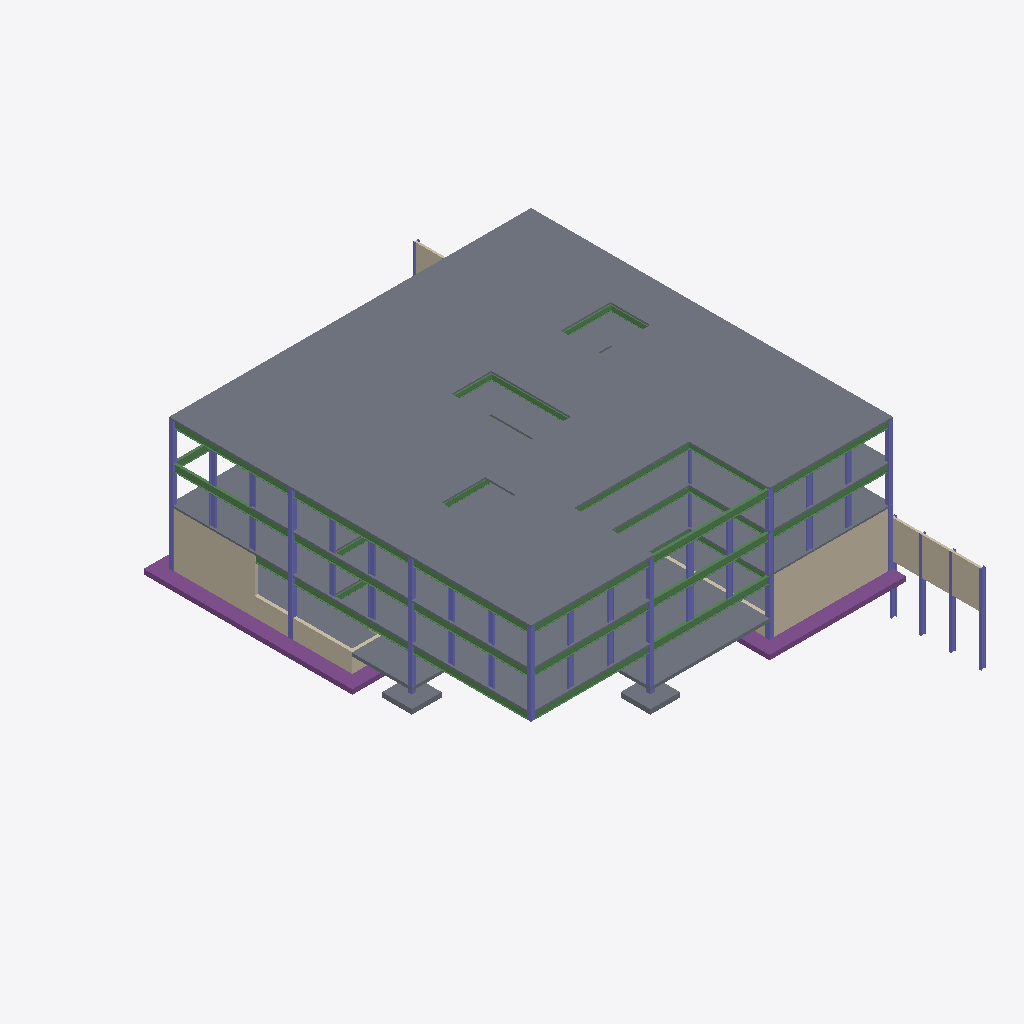
Isometric view of an IFC building model (IFC-SPF (STEP), schema IFC2X3, length unit foot), seen from the south-west, elements coloured by IFC class: 123 slabs (grey), 54 columns (violet), 31 beams (green), 16 walls (beige), 4 footings (purple).
Extent 36.8 m × 55.3 m × 17.1 m (x, y, z). Storeys (6): Level -2 at -3.05 m; Level -1 at -1.83 m; Level 0 at 0.00 m; Level 1 at 1.83 m; Level 2 at 5.49 m; Level 3 at 9.14 m. Elements (584): 212 IfcSlab, 138 IfcColumn, 130 IfcBeam, 83 IfcWallStandardCase, 21 IfcFooting.

HEADER;
FILE_DESCRIPTION(('ViewDefinition [CoordinationView_V2.0]'),'2;1');
FILE_NAME('Project Number','2022-10-03T20:48:20',(''),(''),'The EXPRESS Data Manager Version 5.02.0100.07 : 28 Aug 2013','22.0.2.392 - Exporter 22.0.2.392 - Alternate UI 22.0.2.392','');
FILE_SCHEMA(('IFC2X3'));
ENDSEC;
DATA;
#127=IFCPROJECT('2T6Sc0PGv9meZnRyAM50FE',#41,'Project Number',$,$,'Project Name','Project Status',(#119),#114);
#180=IFCSITE('2T6Sc0PGv9meZnRyAM50FC',#41,'Default',$,$,#179,$,$,.ELEMENT.,$,$,$,$,$);
#137=IFCBUILDING('2T6Sc0PGv9meZnRyAM50FF',#41,'',$,$,#32,$,'',.ELEMENT.,$,$,$);
#148=IFCBUILDINGSTOREY('2T6Sc0PGv9meZnRy9fuVXY',#41,'Level -2',$,'Level:1/4" Head',#146,$,'Level -2',.ELEMENT.,-10.0);
#154=IFCBUILDINGSTOREY('2T6Sc0PGv9meZnRy9fuVXZ',#41,'Level -1',$,'Level:1/4" Head',#153,$,'Level -1',.ELEMENT.,-6.00000000000099);
#158=IFCBUILDINGSTOREY('2T6Sc0PGv9meZnRy9fuqLN',#41,'Level 0',$,'Level:1/4" Head',#157,$,'Level 0',.ELEMENT.,-9.907972E-13);
#164=IFCBUILDINGSTOREY('2T6Sc0PGv9meZnRy9fw$rt',#41,'Level 1',$,'Level:1/4" Head',#163,$,'Level 1',.ELEMENT.,5.99999999999901);
#170=IFCBUILDINGSTOREY('2T6Sc0PGv9meZnRy9fwuC9',#41,'Level 2',$,'Level:1/4" Head',#169,$,'Level 2',.ELEMENT.,17.999999999999);
#176=IFCBUILDINGSTOREY('2T6Sc0PGv9meZnRy9fuqLK',#41,'Level 3',$,'Level:1/4" Head',#175,$,'Level 3',.ELEMENT.,29.999999999999);
#20525=IFCSLAB('1N1ZucvLnBq8DmL9y2MwYG',#41,'Foundation Slab:12" Foundation Slab:882308',$,'Foundation Slab:12" Foundation Slab',#20509,#20523,'882308',.BASESLAB.);
#59483=IFCWALLSTANDARDCASE('08ghX8c0L9uR4_acB4eC4l',#41,'Basic Wall:Concrete Shear Wall - 12":992302',$,'Basic Wall:Concrete Shear Wall - 12"',#59446,#59481,'992302');
#59215=IFCWALLSTANDARDCASE('08ghX8c0L9uR4_acB4eCOX',#41,'Basic Wall:Concrete Shear Wall - 12":992032',$,'Basic Wall:Concrete Shear Wall - 12"',#59174,#59213,'992032');
#52183=IFCFOOTING('3iPGEvtObFOeLPurP$uoQu',#41,'Wall Foundation:Bearing Footing - 114"x18" (No Extension):982320',$,'Wall Foundation:Bearing Footing - 114"x18" (No Extension)',#52167,#52181,'982320',.STRIP_FOOTING.);
#40031=IFCSLAB('37$WnzeF1CCBYU7IvDdRFE',#41,'Floor:6 7/8" CLT:958688',$,'Floor:6 7/8" CLT',#40015,#40029,'958688',.FLOOR.);
#5116=IFCSLAB('3Y4uGxsFb0xP_RCBn$Lv$j',#41,'Floor:6 7/8" CLT:828897',$,'Floor:6 7/8" CLT',#5100,#5114,'828897',.FLOOR.);
#38399=IFCSLAB('30HOY0ICjCfPhV_JUw60CX',#41,'Floor:6 7/8" CLT:957921',$,'Floor:6 7/8" CLT',#38383,#38397,'957921',.FLOOR.);
#38705=IFCSLAB('30HOY0ICjCfPhV_JUw603z',#41,'Floor:6 7/8" CLT:958013',$,'Floor:6 7/8" CLT',#38689,#38703,'958013',.FLOOR.);
#38195=IFCSLAB('30HOY0ICjCfPhV_JUw60E4',#41,'Floor:6 7/8" CLT:957764',$,'Floor:6 7/8" CLT',#38179,#38193,'957764',.FLOOR.);
#39827=IFCSLAB('37$WnzeF1CCBYU7IvDdRFW',#41,'Floor:6 7/8" CLT:958670',$,'Floor:6 7/8" CLT',#39811,#39825,'958670',.FLOOR.);
#39113=IFCSLAB('37$WnzeF1CCBYU7IvDdOoC',#41,'Floor:6 7/8" CLT:958370',$,'Floor:6 7/8" CLT',#39097,#39111,'958370',.FLOOR.);
#40133=IFCSLAB('37$WnzeF1CCBYU7IvDdRF7',#41,'Floor:6 7/8" CLT:958697',$,'Floor:6 7/8" CLT',#40117,#40131,'958697',.FLOOR.);
#39725=IFCSLAB('37$WnzeF1CCBYU7IvDdRFh',#41,'Floor:6 7/8" CLT:958661',$,'Floor:6 7/8" CLT',#39709,#39723,'958661',.FLOOR.);
#39929=IFCSLAB('37$WnzeF1CCBYU7IvDdRFv',#41,'Floor:6 7/8" CLT:958679',$,'Floor:6 7/8" CLT',#39913,#39927,'958679',.FLOOR.);
#5014=IFCSLAB('3Y4uGxsFb0xP_RCBn$Lv$K',#41,'Floor:6 7/8" CLT:828888',$,'Floor:6 7/8" CLT',#4998,#5012,'828888',.FLOOR.);
#38093=IFCSLAB('30HOY0ICjCfPhV_JUw60Fc',#41,'Floor:6 7/8" CLT:957734',$,'Floor:6 7/8" CLT',#38077,#38091,'957734',.FLOOR.);
#6351=IFCSLAB('04g9cRslL15AsFz$$Yjx$o',#41,'Floor:6 7/8" CLT:830021',$,'Floor:6 7/8" CLT',#6335,#6349,'830021',.FLOOR.);
#6453=IFCSLAB('04g9cRslL15AsFz$$Yjx$v',#41,'Floor:6 7/8" CLT:830030',$,'Floor:6 7/8" CLT',#6437,#6451,'830030',.FLOOR.);
#6249=IFCSLAB('04g9cRslL15AsFz$$Yjx_B',#41,'Floor:6 7/8" CLT:830012',$,'Floor:6 7/8" CLT',#6222,#6247,'830012',.FLOOR.);
#6566=IFCSLAB('04g9cRslL15AsFz$$Yjx$W',#41,'Floor:6 7/8" CLT:830039',$,'Floor:6 7/8" CLT',#6539,#6564,'830039',.FLOOR.);
#38603=IFCSLAB('30HOY0ICjCfPhV_JUw60Cp',#41,'Floor:6 7/8" CLT:957939',$,'Floor:6 7/8" CLT',#38587,#38601,'957939',.FLOOR.);
#39011=IFCSLAB('37$WnzeF1CCBYU7IvDdOot',#41,'Floor:6 7/8" CLT:958361',$,'Floor:6 7/8" CLT',#38995,#39009,'958361',.FLOOR.);
#39317=IFCSLAB('37$WnzeF1CCBYU7IvDdOoQ',#41,'Floor:6 7/8" CLT:958388',$,'Floor:6 7/8" CLT',#39301,#39315,'958388',.FLOOR.);
#39215=IFCSLAB('37$WnzeF1CCBYU7IvDdOo5',#41,'Floor:6 7/8" CLT:958379',$,'Floor:6 7/8" CLT',#39199,#39213,'958379',.FLOOR.);
#38297=IFCSLAB('30HOY0ICjCfPhV_JUw60CO',#41,'Floor:6 7/8" CLT:957912',$,'Floor:6 7/8" CLT',#38281,#38295,'957912',.FLOOR.);
#38501=IFCSLAB('30HOY0ICjCfPhV_JUw60Cg',#41,'Floor:6 7/8" CLT:957930',$,'Floor:6 7/8" CLT',#38485,#38499,'957930',.FLOOR.);
#3892=IFCSLAB('3Y4uGxsFb0xP_RCBn$Lvg7',#41,'Floor:6 7/8" CLT:827531',$,'Floor:6 7/8" CLT',#3876,#3890,'827531',.FLOOR.);
#3994=IFCSLAB('3Y4uGxsFb0xP_RCBn$Lvgj',#41,'Floor:6 7/8" CLT:827553',$,'Floor:6 7/8" CLT',#3978,#3992,'827553',.FLOOR.);
#4096=IFCSLAB('3Y4uGxsFb0xP_RCBn$Lvjc',#41,'Floor:6 7/8" CLT:827754',$,'Floor:6 7/8" CLT',#4080,#4094,'827754',.FLOOR.);
#4300=IFCSLAB('3Y4uGxsFb0xP_RCBn$Lvk9',#41,'Floor:6 7/8" CLT:827781',$,'Floor:6 7/8" CLT',#4284,#4298,'827781',.FLOOR.);
#4198=IFCSLAB('3Y4uGxsFb0xP_RCBn$Lvj$',#41,'Floor:6 7/8" CLT:827763',$,'Floor:6 7/8" CLT',#4182,#4196,'827763',.FLOOR.);
#3734=IFCSLAB('3Y4uGxsFb0xP_RCBn$Lvf_',#41,'Floor:6 7/8" CLT:827506',$,'Floor:6 7/8" CLT',#3712,#3732,'827506',.FLOOR.);
#54830=IFCSLAB('0Pl739eXn8LRo9zaQ238$v',#41,'Floor:6 7/8" CLT:988994',$,'Floor:6 7/8" CLT',#54814,#54828,'988994',.FLOOR.);
#46995=IFCSLAB('20pszP87nA$xl9adEg5P0B',#41,'Floor:6 7/8" CLT:960504',$,'Floor:6 7/8" CLT',#46979,#46993,'960504',.FLOOR.);
#41611=IFCSLAB('20pszP87nA$xl9adEg5P9$',#41,'Floor:6 7/8" CLT:959884',$,'Floor:6 7/8" CLT',#41595,#41609,'959884',.FLOOR.);
#648=IFCSLAB('31uj$oRUrBnRloM$DHmnDX',#41,'Foundation Slab:12" Foundation Slab:630463',$,'Foundation Slab:12" Foundation Slab',#621,#646,'630463',.BASESLAB.);
#51105=IFCSLAB('20pszP87nA$xl9adEg5Pu$',#41,'Floor:6 7/8" CLT:960972',$,'Floor:6 7/8" CLT',#51089,#51103,'960972',.FLOOR.);
#43705=IFCSLAB('20pszP87nA$xl9adEg5P4Z',#41,'Floor:6 7/8" CLT:960208',$,'Floor:6 7/8" CLT',#43689,#43703,'960208',.FLOOR.);
#50187=IFCSLAB('20pszP87nA$xl9adEg5Pwa',#41,'Floor:6 7/8" CLT:960855',$,'Floor:6 7/8" CLT',#50171,#50185,'960855',.FLOOR.);
#44002=IFCSLAB('20pszP87nA$xl9adEg5P4O',#41,'Floor:6 7/8" CLT:960235',$,'Floor:6 7/8" CLT',#43986,#44000,'960235',.FLOOR.);
#16438=IFCWALLSTANDARDCASE('3pcnapGc19hOgeDZIaM4_0',#41,'Basic Wall:Exterior - 12" Concrete:864816',$,'Basic Wall:Exterior - 12" Concrete',#16418,#16436,'864816');
#64164=IFCFOOTING('2EY1s5nirCquze63fAysQW',#41,'Wall Foundation:Bearing Footing - 114"x18" (No Extension):1004732',$,'Wall Foundation:Bearing Footing - 114"x18" (No Extension)',#64148,#64162,'1004732',.STRIP_FOOTING.);
#20430=IFCSLAB('1N1ZucvLnBq8DmL9y2Mwem',#41,'Foundation Slab:12" Foundation Slab:881700',$,'Foundation Slab:12" Foundation Slab',#20403,#20428,'881700',.BASESLAB.);
#45289=IFCSLAB('20pszP87nA$xl9adEg5P2J',#41,'Floor:6 7/8" CLT:960352',$,'Floor:6 7/8" CLT',#45273,#45287,'960352',.FLOOR.);
#746=IFCSLAB('2Aw26guoz5ThgaDNGZLRbt',#41,'Foundation Slab:12" Foundation Slab:643920',$,'Foundation Slab:12" Foundation Slab',#730,#744,'643920',.BASESLAB.);
#55544=IFCSLAB('0Pl739eXn8LRo9zaQ238yw',#41,'Floor:6 7/8" CLT:989057',$,'Floor:6 7/8" CLT',#55528,#55542,'989057',.FLOOR.);
#55442=IFCSLAB('0Pl739eXn8LRo9zaQ238$3',#41,'Floor:6 7/8" CLT:989048',$,'Floor:6 7/8" CLT',#55426,#55440,'989048',.FLOOR.);
#55646=IFCSLAB('0Pl739eXn8LRo9zaQ238yn',#41,'Floor:6 7/8" CLT:989066',$,'Floor:6 7/8" CLT',#55630,#55644,'989066',.FLOOR.);
#54932=IFCSLAB('0Pl739eXn8LRo9zaQ238$m',#41,'Floor:6 7/8" CLT:989003',$,'Floor:6 7/8" CLT',#54916,#54930,'989003',.FLOOR.);
#4912=IFCSLAB('3Y4uGxsFb0xP_RCBn$Lvyc',#41,'Floor:6 7/8" CLT:828714',$,'Floor:6 7/8" CLT',#4896,#4910,'828714',.FLOOR.);
#4708=IFCSLAB('3Y4uGxsFb0xP_RCBn$Lvx_',#41,'Floor:6 7/8" CLT:828658',$,'Floor:6 7/8" CLT',#4692,#4706,'828658',.FLOOR.);
#6034=IFCSLAB('04g9cRslL15AsFz$$Yjx_m',#41,'Floor:6 7/8" CLT:829959',$,'Floor:6 7/8" CLT',#6018,#6032,'829959',.FLOOR.);
#4810=IFCSLAB('3Y4uGxsFb0xP_RCBn$Lvy0',#41,'Floor:6 7/8" CLT:828684',$,'Floor:6 7/8" CLT',#4794,#4808,'828684',.FLOOR.);
#5932=IFCSLAB('04g9cRslL15AsFz$$Yjxn9',#41,'Floor:6 7/8" CLT:829950',$,'Floor:6 7/8" CLT',#5916,#5930,'829950',.FLOOR.);
#55238=IFCSLAB('0Pl739eXn8LRo9zaQ238$T',#41,'Floor:6 7/8" CLT:989030',$,'Floor:6 7/8" CLT',#55222,#55236,'989030',.FLOOR.);
#5830=IFCSLAB('04g9cRslL15AsFz$$Yjxn2',#41,'Floor:6 7/8" CLT:829941',$,'Floor:6 7/8" CLT',#5814,#5828,'829941',.FLOOR.);
#6136=IFCSLAB('04g9cRslL15AsFz$$Yjx_d',#41,'Floor:6 7/8" CLT:829968',$,'Floor:6 7/8" CLT',#6120,#6134,'829968',.FLOOR.);
#55136=IFCSLAB('0Pl739eXn8LRo9zaQ238$c',#41,'Floor:6 7/8" CLT:989021',$,'Floor:6 7/8" CLT',#55120,#55134,'989021',.FLOOR.);
#55340=IFCSLAB('0Pl739eXn8LRo9zaQ238$K',#41,'Floor:6 7/8" CLT:989039',$,'Floor:6 7/8" CLT',#55324,#55338,'989039',.FLOOR.);
#55034=IFCSLAB('0Pl739eXn8LRo9zaQ238$l',#41,'Floor:6 7/8" CLT:989012',$,'Floor:6 7/8" CLT',#55018,#55032,'989012',.FLOOR.);
#55952=IFCSLAB('0Pl739eXn8LRo9zaQ238yU',#41,'Floor:6 7/8" CLT:989093',$,'Floor:6 7/8" CLT',#55936,#55950,'989093',.FLOOR.);
#39623=IFCSLAB('37$WnzeF1CCBYU7IvDdRCm',#41,'Floor:6 7/8" CLT:958494',$,'Floor:6 7/8" CLT',#39607,#39621,'958494',.FLOOR.);
#55850=IFCSLAB('0Pl739eXn8LRo9zaQ238yd',#41,'Floor:6 7/8" CLT:989084',$,'Floor:6 7/8" CLT',#55834,#55848,'989084',.FLOOR.);
#38807=IFCSLAB('37$WnzeF1CCBYU7IvDdOsv',#41,'Floor:6 7/8" CLT:958103',$,'Floor:6 7/8" CLT',#38791,#38805,'958103',.FLOOR.);
#38909=IFCSLAB('37$WnzeF1CCBYU7IvDdOs1',#41,'Floor:6 7/8" CLT:958127',$,'Floor:6 7/8" CLT',#38893,#38907,'958127',.FLOOR.);
#5218=IFCSLAB('04g9cRslL15AsFz$$Yjxoz',#41,'Floor:6 7/8" CLT:829706',$,'Floor:6 7/8" CLT',#5202,#5216,'829706',.FLOOR.);
#39521=IFCSLAB('37$WnzeF1CCBYU7IvDdRCx',#41,'Floor:6 7/8" CLT:958485',$,'Floor:6 7/8" CLT',#39505,#39519,'958485',.FLOOR.);
#37611=IFCBEAM('3fOEfyLjfB7BqkSFUNtg0k',#41,'W-Wide Flange:W27X114-Outside:895129',$,'W-Wide Flange:W27X114-Outside',#37589,#37609,'895129');
#39419=IFCSLAB('37$WnzeF1CCBYU7IvDdRCY',#41,'Floor:6 7/8" CLT:958476',$,'Floor:6 7/8" CLT',#39403,#39417,'958476',.FLOOR.);
#6668=IFCSLAB('04g9cRslL15AsFz$$Yjxyw',#41,'Floor:6 7/8" CLT:830093',$,'Floor:6 7/8" CLT',#6652,#6666,'830093',.FLOOR.);
#6872=IFCSLAB('04g9cRslL15AsFz$$Yjxye',#41,'Floor:6 7/8" CLT:830111',$,'Floor:6 7/8" CLT',#6856,#6870,'830111',.FLOOR.);
#6770=IFCSLAB('04g9cRslL15AsFz$$YjxyX',#41,'Floor:6 7/8" CLT:830102',$,'Floor:6 7/8" CLT',#6754,#6768,'830102',.FLOOR.);
#36540=IFCBEAM('3fOEfyLjfB7BqkSFUNtg0o',#41,'W-Wide Flange:W27X114-Outside:895109',$,'W-Wide Flange:W27X114-Outside',#36518,#36538,'895109');
#36643=IFCBEAM('3fOEfyLjfB7BqkSFUNtg0m',#41,'W-Wide Flange:W27X114-Outside:895111',$,'W-Wide Flange:W27X114-Outside',#36621,#36641,'895111');
#4606=IFCSLAB('3Y4uGxsFb0xP_RCBn$Lvck',#41,'Floor:6 7/8" CLT:828322',$,'Floor:6 7/8" CLT',#4590,#4604,'828322',.FLOOR.);
#5728=IFCSLAB('04g9cRslL15AsFz$$Yjxm8',#41,'Floor:6 7/8" CLT:829887',$,'Floor:6 7/8" CLT',#5712,#5726,'829887',.FLOOR.);
#7178=IFCSLAB('04g9cRslL15AsFz$$YjxzM',#41,'Floor:6 7/8" CLT:830177',$,'Floor:6 7/8" CLT',#7162,#7176,'830177',.FLOOR.);
#4402=IFCSLAB('3Y4uGxsFb0xP_RCBn$LvaF',#41,'Floor:6 7/8" CLT:828163',$,'Floor:6 7/8" CLT',#4386,#4400,'828163',.FLOOR.);
#4504=IFCSLAB('3Y4uGxsFb0xP_RCBn$Lvc2',#41,'Floor:6 7/8" CLT:828302',$,'Floor:6 7/8" CLT',#4488,#4502,'828302',.FLOOR.);
#5320=IFCSLAB('04g9cRslL15AsFz$$Yjxoa',#41,'Floor:6 7/8" CLT:829715',$,'Floor:6 7/8" CLT',#5304,#5318,'829715',.FLOOR.);
#5422=IFCSLAB('04g9cRslL15AsFz$$Yjxoh',#41,'Floor:6 7/8" CLT:829724',$,'Floor:6 7/8" CLT',#5406,#5420,'829724',.FLOOR.);
#6974=IFCSLAB('04g9cRslL15AsFz$$Yjxzu',#41,'Floor:6 7/8" CLT:830159',$,'Floor:6 7/8" CLT',#6958,#6972,'830159',.FLOOR.);
#7076=IFCSLAB('04g9cRslL15AsFz$$Yjxzl',#41,'Floor:6 7/8" CLT:830168',$,'Floor:6 7/8" CLT',#7060,#7074,'830168',.FLOOR.);
#37887=IFCSLAB('21r5xile55kh$K9D14qjDT',#41,'Floor:6 7/8" CLT:944418',$,'Floor:6 7/8" CLT',#37871,#37885,'944418',.FLOOR.);
#5524=IFCSLAB('04g9cRslL15AsFz$$YjxpY',#41,'Floor:6 7/8" CLT:829781',$,'Floor:6 7/8" CLT',#5508,#5522,'829781',.FLOOR.);
#5626=IFCSLAB('04g9cRslL15AsFz$$Yjxpf',#41,'Floor:6 7/8" CLT:829790',$,'Floor:6 7/8" CLT',#5610,#5624,'829790',.FLOOR.);
#56648=IFCSLAB('0Pl739eXn8LRo9zaQ2387u',#41,'Floor:6 7/8" CLT:989507',$,'Floor:6 7/8" CLT',#56632,#56646,'989507',.FLOOR.);
#47607=IFCSLAB('20pszP87nA$xl9adEg5P$T',#41,'Floor:6 7/8" CLT:960558',$,'Floor:6 7/8" CLT',#47591,#47605,'960558',.FLOOR.);
#21537=IFCBEAM('0DFA8$qEHEAfWMaktgH3VN',#41,'W-Wide Flange:W27X114:890710',$,'W-Wide Flange:W27X114',#21515,#21535,'890710');
#63847=IFCSLAB('1hwa8nwATC9v9WkhHPPvTk',#41,'Floor:6 7/8" CLT:1004125',$,'Floor:6 7/8" CLT',#63831,#63845,'1004125',.FLOOR.);
#60273=IFCSLAB('2BEcLcXB11_QBvn6phcSfA',#41,'Footing-Rectangular:114" x 114" x 18":994261',$,'Footing-Rectangular:114" x 114" x 18"',#60257,#60271,'994261',.BASESLAB.);
#63745=IFCSLAB('1hwa8nwATC9v9WkhHPPvTd',#41,'Floor:6 7/8" CLT:1004116',$,'Floor:6 7/8" CLT',#63718,#63743,'1004116',.FLOOR.);
#63327=IFCSLAB('1hwa8nwATC9v9WkhHPPvSO',#41,'Floor:6 7/8" CLT:1004075',$,'Floor:6 7/8" CLT',#63300,#63325,'1004075',.FLOOR.);
#14475=IFCSLAB('3nKoZ60ir0YBU3NwwFC7SK',#41,'Footing-Rectangular:114" x 114" x 18":853841',$,'Footing-Rectangular:114" x 114" x 18"',#14459,#14473,'853841',.BASESLAB.);
#52511=IFCFOOTING('3iPGEvtObFOeLPurP$uoOZ',#41,'Wall Foundation:Bearing Footing - 114"x18" (No Extension):982443',$,'Wall Foundation:Bearing Footing - 114"x18" (No Extension)',#52495,#52509,'982443',.STRIP_FOOTING.);
#45091=IFCSLAB('20pszP87nA$xl9adEg5P2z',#41,'Floor:6 7/8" CLT:960334',$,'Floor:6 7/8" CLT',#45075,#45089,'960334',.FLOOR.);
#50901=IFCSLAB('20pszP87nA$xl9adEg5Pv9',#41,'Floor:6 7/8" CLT:960954',$,'Floor:6 7/8" CLT',#50885,#50899,'960954',.FLOOR.);
#43507=IFCSLAB('20pszP87nA$xl9adEg5P5V',#41,'Floor:6 7/8" CLT:960172',$,'Floor:6 7/8" CLT',#43491,#43505,'960172',.FLOOR.);
#49866=IFCSLAB('20pszP87nA$xl9adEg5Pxh',#41,'Floor:6 7/8" CLT:960792',$,'Floor:6 7/8" CLT',#49850,#49864,'960792',.FLOOR.);
#48729=IFCSLAB('20pszP87nA$xl9adEg5Pz6',#41,'Floor:6 7/8" CLT:960693',$,'Floor:6 7/8" CLT',#48713,#48727,'960693',.FLOOR.);
#43408=IFCSLAB('20pszP87nA$xl9adEg5P5G',#41,'Floor:6 7/8" CLT:960163',$,'Floor:6 7/8" CLT',#43392,#43406,'960163',.FLOOR.);
#49764=IFCSLAB('20pszP87nA$xl9adEg5Pxy',#41,'Floor:6 7/8" CLT:960783',$,'Floor:6 7/8" CLT',#49748,#49762,'960783',.FLOOR.);
#50799=IFCSLAB('20pszP87nA$xl9adEg5Pv2',#41,'Floor:6 7/8" CLT:960945',$,'Floor:6 7/8" CLT',#50783,#50797,'960945',.FLOOR.);
#44992=IFCSLAB('20pszP87nA$xl9adEg5P2s',#41,'Floor:6 7/8" CLT:960325',$,'Floor:6 7/8" CLT',#44976,#44990,'960325',.FLOOR.);
#43606=IFCSLAB('20pszP87nA$xl9adEg5P4q',#41,'Floor:6 7/8" CLT:960199',$,'Floor:6 7/8" CLT',#43590,#43604,'960199',.FLOOR.);
#51003=IFCSLAB('20pszP87nA$xl9adEg5Pum',#41,'Floor:6 7/8" CLT:960963',$,'Floor:6 7/8" CLT',#50987,#51001,'960963',.FLOOR.);
#45190=IFCSLAB('20pszP87nA$xl9adEg5P2a',#41,'Floor:6 7/8" CLT:960343',$,'Floor:6 7/8" CLT',#45174,#45188,'960343',.FLOOR.);
#41512=IFCSLAB('20pszP87nA$xl9adEg5P9m',#41,'Floor:6 7/8" CLT:959875',$,'Floor:6 7/8" CLT',#41496,#41510,'959875',.FLOOR.);
#46893=IFCSLAB('20pszP87nA$xl9adEg5P0S',#41,'Floor:6 7/8" CLT:960495',$,'Floor:6 7/8" CLT',#46877,#46891,'960495',.FLOOR.);
#40733=IFCSLAB('20pszP87nA$xl9adEg5PB8',#41,'Floor:6 7/8" CLT:959803',$,'Floor:6 7/8" CLT',#40717,#40731,'959803',.FLOOR.);
#45997=IFCSLAB('20pszP87nA$xl9adEg5P1K',#41,'Floor:6 7/8" CLT:960423',$,'Floor:6 7/8" CLT',#45981,#45995,'960423',.FLOOR.);
#23303=IFCBEAM('0DFA8$qEHEAfWMaktgH3cR',#41,'W-Wide Flange:W27X114:891162',$,'W-Wide Flange:W27X114',#23281,#23301,'891162');
#25952=IFCBEAM('0DFA8$qEHEAfWMaktgH3bN',#41,'W-Wide Flange:W27X114:891350',$,'W-Wide Flange:W27X114',#25930,#25950,'891350');
#22563=IFCBEAM('0DFA8$qEHEAfWMaktgH3Tw',#41,'W-Wide Flange:W27X114-Outside:890875',$,'W-Wide Flange:W27X114-Outside',#22535,#22561,'890875');
#22717=IFCBEAM('0DFA8$qEHEAfWMaktgH3T$',#41,'W-Wide Flange:W27X114:890878',$,'W-Wide Flange:W27X114',#22695,#22715,'890878');
#23404=IFCBEAM('0DFA8$qEHEAfWMaktgH3cT',#41,'W-Wide Flange:W27X114:891164',$,'W-Wide Flange:W27X114',#23382,#23402,'891164');
#25366=IFCBEAM('0DFA8$qEHEAfWMaktgH3bE',#41,'W-Wide Flange:W27X114:891343',$,'W-Wide Flange:W27X114',#25344,#25364,'891343');
#24387=IFCBEAM('0DFA8$qEHEAfWMaktgH3b4',#41,'W-Wide Flange:W27X114:891333',$,'W-Wide Flange:W27X114',#24365,#24385,'891333');
#35760=IFCBEAM('3fOEfyLjfB7BqkSFUNtg32',#41,'W-Wide Flange:W27X114-Outside:895093',$,'W-Wide Flange:W27X114-Outside',#35738,#35758,'895093');
#35863=IFCBEAM('3fOEfyLjfB7BqkSFUNtg30',#41,'W-Wide Flange:W27X114:895095',$,'W-Wide Flange:W27X114',#35841,#35861,'895095');
#36965=IFCBEAM('3fOEfyLjfB7BqkSFUNtg0w',#41,'W-Wide Flange:W27X114:895117',$,'W-Wide Flange:W27X114',#36943,#36963,'895117');
#36186=IFCBEAM('3fOEfyLjfB7BqkSFUNtg38',#41,'W-Wide Flange:W27X114:895103',$,'W-Wide Flange:W27X114',#36164,#36184,'895103');
#37288=IFCBEAM('3fOEfyLjfB7BqkSFUNtg0a',#41,'W-Wide Flange:W27X114:895123',$,'W-Wide Flange:W27X114',#37266,#37286,'895123');
#49968=IFCSLAB('20pszP87nA$xl9adEg5PxI',#41,'Floor:6 7/8" CLT:960801',$,'Floor:6 7/8" CLT',#49952,#49966,'960801',.FLOOR.);
#57044=IFCSLAB('0Pl739eXn8LRo9zaQ2387S',#41,'Floor:6 7/8" CLT:989543',$,'Floor:6 7/8" CLT',#57028,#57042,'989543',.FLOOR.);
#46689=IFCSLAB('20pszP87nA$xl9adEg5P0k',#41,'Floor:6 7/8" CLT:960477',$,'Floor:6 7/8" CLT',#46673,#46687,'960477',.FLOOR.);
#63949=IFCSLAB('1hwa8nwATC9v9WkhHPPvTL',#41,'Floor:6 7/8" CLT:1004134',$,'Floor:6 7/8" CLT',#63933,#63947,'1004134',.FLOOR.);
#7609=IFCCOLUMN('04g9cRslL15AsFz$$Yjz18',#41,'W Shapes-Column:W16X89:837119',$,'W Shapes-Column:W16X89',#7607,#7602,'837119');
#47199=IFCSLAB('20pszP87nA$xl9adEg5P$v',#41,'Floor:6 7/8" CLT:960522',$,'Floor:6 7/8" CLT',#47183,#47197,'960522',.FLOOR.);
#56252=IFCSLAB('0Pl739eXn8LRo9zaQ2386a',#41,'Floor:6 7/8" CLT:989471',$,'Floor:6 7/8" CLT',#56236,#56250,'989471',.FLOOR.);
#3328=IFCBEAM('1Nms4pZZ96_hsPO23DFH9A',#41,'W-Wide Flange:W21X68:825451',$,'W-Wide Flange:W21X68',#3306,#3326,'825451');
#52075=IFCFOOTING('3iPGEvtObFOeLPurP$uoQW',#41,'Wall Foundation:Bearing Footing - 114"x18" (No Extension):982312',$,'Wall Foundation:Bearing Footing - 114"x18" (No Extension)',#52059,#52073,'982312',.STRIP_FOOTING.);
#55748=IFCSLAB('0Pl739eXn8LRo9zaQ238ye',#41,'Floor:6 7/8" CLT:989075',$,'Floor:6 7/8" CLT',#55732,#55746,'989075',.FLOOR.);
#46791=IFCSLAB('20pszP87nA$xl9adEg5P0L',#41,'Floor:6 7/8" CLT:960486',$,'Floor:6 7/8" CLT',#46775,#46789,'960486',.FLOOR.);
#48627=IFCSLAB('20pszP87nA$xl9adEg5Pzx',#41,'Floor:6 7/8" CLT:960648',$,'Floor:6 7/8" CLT',#48611,#48625,'960648',.FLOOR.);
#535=IFCSLAB('31uj$oRUrBnRloM$DHmn7m',#41,'Foundation Slab:12" Foundation Slab:629806',$,'Foundation Slab:12" Foundation Slab',#518,#533,'629806',.BASESLAB.);
#59086=IFCSLAB('08ghX8c0L9uR4_acB4eCI8',#41,'Floor:6 7/8" CLT:991625',$,'Floor:6 7/8" CLT',#59059,#59084,'991625',.FLOOR.);
#49443=IFCSLAB('20pszP87nA$xl9adEg5Py7',#41,'Floor:6 7/8" CLT:960756',$,'Floor:6 7/8" CLT',#49427,#49441,'960756',.FLOOR.);
#48831=IFCSLAB('20pszP87nA$xl9adEg5PzD',#41,'Floor:6 7/8" CLT:960702',$,'Floor:6 7/8" CLT',#48815,#48829,'960702',.FLOOR.);
#12497=IFCBEAM('3nKoZ60ir0YBU3NwwFCP31',#41,'W-Wide Flange:W21X57:843908',$,'W-Wide Flange:W21X57',#12475,#12495,'843908');
#7865=IFCCOLUMN('04g9cRslL15AsFz$$Yjz9A',#41,'W Shapes-Column:W16X89:837629',$,'W Shapes-Column:W16X89',#7864,#7859,'837629');
#7778=IFCCOLUMN('04g9cRslL15AsFz$$Yjz9R',#41,'W Shapes-Column:W16X89:837612',$,'W Shapes-Column:W16X89',#7777,#7772,'837612');
#1898=IFCBEAM('1Nms4pZZ96_hsPO23DFH_A',#41,'W-Wide Flange:W21X68:824747',$,'W-Wide Flange:W21X68',#1876,#1896,'824747');
#49239=IFCSLAB('20pszP87nA$xl9adEg5PyH',#41,'Floor:6 7/8" CLT:960738',$,'Floor:6 7/8" CLT',#49223,#49237,'960738',.FLOOR.);
#9445=IFCWALLSTANDARDCASE('04g9cRslL15AsFz$$YjzrD',#41,'Basic Wall:Exterior - 8" Concrete:837882',$,'Basic Wall:Exterior - 8" Concrete',#9425,#9443,'837882');
#9681=IFCWALLSTANDARDCASE('31HLDn4Hz1bOJ6GPHKddUY',#41,'Basic Wall:Exterior - 8" Concrete:838539',$,'Basic Wall:Exterior - 8" Concrete',#9661,#9679,'838539');
#57643=IFCWALLSTANDARDCASE('0Pl739eXn8LRo9zaQ238Nl',#41,'Basic Wall:Exterior - 8" Concrete:990548',$,'Basic Wall:Exterior - 8" Concrete',#57623,#57641,'990548');
#63426=IFCSLAB('1hwa8nwATC9v9WkhHPPvS7',#41,'Floor:6 7/8" CLT:1004084',$,'Floor:6 7/8" CLT',#63410,#63424,'1004084',.FLOOR.);
#48525=IFCSLAB('20pszP87nA$xl9adEg5P_C',#41,'Floor:6 7/8" CLT:960639',$,'Floor:6 7/8" CLT',#48509,#48523,'960639',.FLOOR.);
#22457=IFCCOLUMN('0DFA8$qEHEAfWMaktgH3Tu',#41,'HSS-Hollow Structural Section-Column:HSS16X16X3/8:890873',$,'HSS-Hollow Structural Section-Column:HSS16X16X3/8',#22456,#22451,'890873');
#9771=IFCWALLSTANDARDCASE('31HLDn4Hz1bOJ6GPHKddUa',#41,'Basic Wall:Exterior - 8" Concrete:838541',$,'Basic Wall:Exterior - 8" Concrete',#9751,#9769,'838541');
#9589=IFCWALLSTANDARDCASE('31HLDn4Hz1bOJ6GPHKddQu',#41,'Basic Wall:Exterior - 8" Concrete:838289',$,'Basic Wall:Exterior - 8" Concrete',#9569,#9587,'838289');
#14810=IFCWALLSTANDARDCASE('3W_nNMg8139gfFjgiFey22',#41,'Basic Wall:Exterior - 8" Concrete:855127',$,'Basic Wall:Exterior - 8" Concrete',#14790,#14808,'855127');
#14902=IFCWALLSTANDARDCASE('3W_nNMg8139gfFjgiFey5C',#41,'Basic Wall:Exterior - 8" Concrete:855449',$,'Basic Wall:Exterior - 8" Concrete',#14882,#14900,'855449');
#28872=IFCBEAM('0DFA8$qEHEAfWMaktgH3x$',#41,'W-Wide Flange:W21X68:892542',$,'W-Wide Flange:W21X68',#28850,#28870,'892542');
#12111=IFCWALLSTANDARDCASE('31HLDn4Hz1bOJ6GPHKdd0q',#41,'Basic Wall:Exterior - 8" Concrete:838685',$,'Basic Wall:Exterior - 8" Concrete',#12091,#12109,'838685');
#57733=IFCWALLSTANDARDCASE('0Pl739eXn8LRo9zaQ238Nj',#41,'Basic Wall:Exterior - 8" Concrete:990550',$,'Basic Wall:Exterior - 8" Concrete',#57713,#57731,'990550');
#58003=IFCWALLSTANDARDCASE('0Pl739eXn8LRo9zaQ238Nd',#41,'Basic Wall:Exterior - 8" Concrete:990556',$,'Basic Wall:Exterior - 8" Concrete',#57983,#58001,'990556');
#21445=IFCCOLUMN('0DFA8$qEHEAfWMaktgH3N6',#41,'HSS-Hollow Structural Section-Column:HSS16X16X3/8:890183',$,'HSS-Hollow Structural Section-Column:HSS16X16X3/8',#21444,#21439,'890183');
#28041=IFCCOLUMN('0DFA8$qEHEAfWMaktgH3xQ',#41,'HSS-Hollow Structural Section-Column:HSS16X16X3/8:892507',$,'HSS-Hollow Structural Section-Column:HSS16X16X3/8',#28040,#28035,'892507');
#24295=IFCCOLUMN('0DFA8$qEHEAfWMaktgH3b2',#41,'HSS-Hollow Structural Section-Column:HSS16X16X3/8:891331',$,'HSS-Hollow Structural Section-Column:HSS16X16X3/8',#24294,#24289,'891331');
#28780=IFCCOLUMN('0DFA8$qEHEAfWMaktgH3xz',#41,'HSS-Hollow Structural Section-Column:HSS16X16X3/8:892540',$,'HSS-Hollow Structural Section-Column:HSS16X16X3/8',#28779,#28774,'892540');
#12293=IFCBEAM('3nKoZ60ir0YBU3NwwFCQvj',#41,'W-Wide Flange:W21X68:843304',$,'W-Wide Flange:W21X68',#12271,#12291,'843304');
#25274=IFCCOLUMN('0DFA8$qEHEAfWMaktgH3bC',#41,'HSS-Hollow Structural Section-Column:HSS16X16X3/8:891341',$,'HSS-Hollow Structural Section-Column:HSS16X16X3/8',#25273,#25268,'891341');
#13935=IFCCOLUMN('3nKoZ60ir0YBU3NwwFCPuk',#41,'Concrete-Rectangular-Column:16 x 16:847467',$,'Concrete-Rectangular-Column:16 x 16',#13934,#13929,'847467');
#51812=IFCCOLUMN('08b_8vkv5FrvL1o0Q24zky',#41,'HSS-Hollow Structural Section-Column:HSS16X16X3/8:977846',$,'HSS-Hollow Structural Section-Column:HSS16X16X3/8',#51811,#51806,'977846');
#28235=IFCBEAM('0DFA8$qEHEAfWMaktgH3xX',#41,'W-Wide Flange:W21X68:892512',$,'W-Wide Flange:W21X68',#28213,#28233,'892512');
#23726=IFCCOLUMN('0DFA8$qEHEAfWMaktgH3ay',#41,'HSS-Hollow Structural Section-Column:HSS16X16X3/8:891325',$,'HSS-Hollow Structural Section-Column:HSS16X16X3/8',#23725,#23720,'891325');
#53411=IFCCOLUMN('3iPGEvtObFOeLPurP$uoJb',#41,'Concrete-Rectangular-Column:16 x 16:982893',$,'Concrete-Rectangular-Column:16 x 16',#53410,#53405,'982893');
#20846=IFCCOLUMN('0DFA8$qEHEAfWMaktgH39J',#41,'HSS-Hollow Structural Section-Column:HSS16X16X3/8:889554',$,'HSS-Hollow Structural Section-Column:HSS16X16X3/8',#20845,#20840,'889554');
#32517=IFCCOLUMN('0DFA8$qEHEAfWMaktgH3y1',#41,'HSS-Hollow Structural Section-Column:HSS16X16X3/8:892800',$,'HSS-Hollow Structural Section-Column:HSS16X16X3/8',#32516,#32511,'892800');
#21665=IFCCOLUMN('0DFA8$qEHEAfWMaktgH3To',#41,'HSS-Hollow Structural Section-Column:HSS16X16X3/8:890867',$,'HSS-Hollow Structural Section-Column:HSS16X16X3/8',#21664,#21659,'890867');
#53989=IFCCOLUMN('3iPGEvtObFOeLPurP$ujkI',#41,'Concrete-Rectangular-Column:16 x 16:983066',$,'Concrete-Rectangular-Column:16 x 16',#53988,#53983,'983066');
#26471=IFCCOLUMN('0DFA8$qEHEAfWMaktgH3tL',#41,'HSS-Hollow Structural Section-Column:HSS16X16X3/8:892244',$,'HSS-Hollow Structural Section-Column:HSS16X16X3/8',#26470,#26465,'892244');
#24708=IFCCOLUMN('0DFA8$qEHEAfWMaktgH3b6',#41,'HSS-Hollow Structural Section-Column:HSS16X16X3/8:891335',$,'HSS-Hollow Structural Section-Column:HSS16X16X3/8',#24707,#24702,'891335');
#27327=IFCCOLUMN('0DFA8$qEHEAfWMaktgH3tq',#41,'HSS-Hollow Structural Section-Column:HSS16X16X3/8:892277',$,'HSS-Hollow Structural Section-Column:HSS16X16X3/8',#27326,#27321,'892277');
#50085=IFCSLAB('20pszP87nA$xl9adEg5PxP',#41,'Floor:6 7/8" CLT:960810',$,'Floor:6 7/8" CLT',#50054,#50083,'960810',.FLOOR.);
#30459=IFCCOLUMN('0DFA8$qEHEAfWMaktgH3$U',#41,'HSS-Hollow Structural Section-Column:HSS16X16X3/8:892767',$,'HSS-Hollow Structural Section-Column:HSS16X16X3/8',#30458,#30453,'892767');
#57158=IFCSLAB('0Pl739eXn8LRo9zaQ2387B',#41,'Floor:6 7/8" CLT:989552',$,'Floor:6 7/8" CLT',#57127,#57156,'989552',.FLOOR.);
#37711=IFCWALLSTANDARDCASE('03MWMNlRf11PDShatvX3QA',#41,'Basic Wall:Exterior - 12" Concrete:937878',$,'Basic Wall:Exterior - 12" Concrete',#37691,#37709,'937878');
#13633=IFCCOLUMN('3nKoZ60ir0YBU3NwwFCPn4',#41,'HSS-Hollow Structural Section-Column:HSS16X16X3/8:846849',$,'HSS-Hollow Structural Section-Column:HSS16X16X3/8',#13632,#13627,'846849');
#13824=IFCCOLUMN('3nKoZ60ir0YBU3NwwFCPsD',#41,'HSS-Hollow Structural Section-Column:HSS16X16X3/8:847304',$,'HSS-Hollow Structural Section-Column:HSS16X16X3/8',#13823,#13818,'847304');
#33619=IFCBEAM('0DFA8$qEHEAfWMaktgH05n',#41,'W-Wide Flange:W27X114:893424',$,'W-Wide Flange:W27X114',#33597,#33617,'893424');
#58559=IFCBEAM('0Pl739eXn8LRo9zaQ238Tu',#41,'W-Wide Flange:W21X57:991171',$,'W-Wide Flange:W21X57',#58537,#58557,'991171');
#16162=IFCWALLSTANDARDCASE('3pcnapGc19hOgeDZIaM5Kh',#41,'Basic Wall:Exterior - 12" Concrete:862363',$,'Basic Wall:Exterior - 12" Concrete',#16142,#16160,'862363');
#28133=IFCBEAM('0DFA8$qEHEAfWMaktgH3xS',#41,'W-Wide Flange:W21X68:892509',$,'W-Wide Flange:W21X68',#28111,#28131,'892509');
#37506=IFCCOLUMN('3fOEfyLjfB7BqkSFUNtg0W',#41,'W-Wide Flange-Column:W21X57-Outside:895127',$,'W-Wide Flange-Column:W21X57-Outside',#37505,#37500,'895127');
#24206=IFCCOLUMN('0DFA8$qEHEAfWMaktgH3b0',#41,'W-Wide Flange-Column:W21X57:891329',$,'W-Wide Flange-Column:W21X57',#24205,#24200,'891329');
#36435=IFCCOLUMN('3fOEfyLjfB7BqkSFUNtg0q',#41,'W-Wide Flange-Column:W21X57-Outside:895107',$,'W-Wide Flange-Column:W21X57-Outside',#36434,#36429,'895107');
#2614=IFCBEAM('1Nms4pZZ96_hsPO23DFH9u',#41,'W-Wide Flange:W21X68:825433',$,'W-Wide Flange:W21X68',#2592,#2612,'825433');
#25606=IFCCOLUMN('0DFA8$qEHEAfWMaktgH3bJ',#41,'W-Wide Flange-Column:W21X57:891346',$,'W-Wide Flange-Column:W21X57',#25605,#25600,'891346');
#21356=IFCCOLUMN('0DFA8$qEHEAfWMaktgH3Mq',#41,'W-Wide Flange-Column:W21X57:890165',$,'W-Wide Flange-Column:W21X57',#21355,#21350,'890165');
#22957=IFCCOLUMN('0DFA8$qEHEAfWMaktgH3cN',#41,'W-Wide Flange-Column:W21X57:891158',$,'W-Wide Flange-Column:W21X57',#22956,#22951,'891158');
#12599=IFCBEAM('3nKoZ60ir0YBU3NwwFCP2m',#41,'W-Wide Flange:W21X57:844021',$,'W-Wide Flange:W21X57',#12577,#12597,'844021');
#40436=IFCSLAB('20pszP87nA$xl9adEg5PBJ',#41,'Floor:6 7/8" CLT:959776',$,'Floor:6 7/8" CLT',#40420,#40434,'959776',.FLOOR.);
#61154=IFCBEAM('2dRn$9lNLAmQKB6_MV$Fnp',#41,'W-Wide Flange:W27X114:997668',$,'W-Wide Flange:W27X114',#61132,#61152,'997668');
#7952=IFCCOLUMN('04g9cRslL15AsFz$$Yjzss',#41,'W Shapes-Column:W16X89:837633',$,'W Shapes-Column:W16X89',#7951,#7946,'837633');
#36294=IFCCOLUMN('3fOEfyLjfB7BqkSFUNtg0s',#41,'W-Wide Flange-Column:W21X57-Outside:895105',$,'W-Wide Flange-Column:W21X57-Outside',#36293,#36288,'895105');
#37396=IFCCOLUMN('3fOEfyLjfB7BqkSFUNtg0Y',#41,'W-Wide Flange-Column:W21X57-Outside:895125',$,'W-Wide Flange-Column:W21X57-Outside',#37395,#37390,'895125');
#43804=IFCSLAB('20pszP87nA$xl9adEg5P4g',#41,'Floor:6 7/8" CLT:960217',$,'Floor:6 7/8" CLT',#43788,#43802,'960217',.FLOOR.);
#23965=IFCCOLUMN('0DFA8$qEHEAfWMaktgH3a_',#41,'W-Wide Flange-Column:W21X57:891327',$,'W-Wide Flange-Column:W21X57',#23964,#23959,'891327');
#25185=IFCCOLUMN('0DFA8$qEHEAfWMaktgH3bA',#41,'W-Wide Flange-Column:W21X57:891339',$,'W-Wide Flange-Column:W21X57',#25184,#25179,'891339');
#25847=IFCCOLUMN('0DFA8$qEHEAfWMaktgH3bL',#41,'W-Wide Flange-Column:W21X57:891348',$,'W-Wide Flange-Column:W21X57',#25846,#25841,'891348');
#36081=IFCCOLUMN('3fOEfyLjfB7BqkSFUNtg3C',#41,'W-Wide Flange-Column:W21X57:895099',$,'W-Wide Flange-Column:W21X57',#36080,#36075,'895099');
#36750=IFCCOLUMN('3fOEfyLjfB7BqkSFUNtg0_',#41,'W-Wide Flange-Column:W21X57:895113',$,'W-Wide Flange-Column:W21X57',#36749,#36744,'895113');
#37183=IFCCOLUMN('3fOEfyLjfB7BqkSFUNtg0c',#41,'W-Wide Flange-Column:W21X57:895121',$,'W-Wide Flange-Column:W21X57',#37182,#37177,'895121');
#21893=IFCCOLUMN('0DFA8$qEHEAfWMaktgH3Tq',#41,'W-Wide Flange-Column:W21X57:890869',$,'W-Wide Flange-Column:W21X57',#21892,#21887,'890869');
#22134=IFCCOLUMN('0DFA8$qEHEAfWMaktgH3Ts',#41,'W-Wide Flange-Column:W21X57:890871',$,'W-Wide Flange-Column:W21X57',#22133,#22128,'890871');
#23198=IFCCOLUMN('0DFA8$qEHEAfWMaktgH3cP',#41,'W-Wide Flange-Column:W21X57:891160',$,'W-Wide Flange-Column:W21X57',#23197,#23192,'891160');
#24944=IFCCOLUMN('0DFA8$qEHEAfWMaktgH3b8',#41,'W-Wide Flange-Column:W21X57:891337',$,'W-Wide Flange-Column:W21X57',#24943,#24938,'891337');
#35545=IFCCOLUMN('3fOEfyLjfB7BqkSFUNtg36',#41,'W-Wide Flange-Column:W21X57:895089',$,'W-Wide Flange-Column:W21X57',#35544,#35539,'895089');
#35655=IFCCOLUMN('3fOEfyLjfB7BqkSFUNtg34',#41,'W-Wide Flange-Column:W21X57:895091',$,'W-Wide Flange-Column:W21X57',#35654,#35649,'895091');
#36860=IFCCOLUMN('3fOEfyLjfB7BqkSFUNtg0y',#41,'W-Wide Flange-Column:W21X57:895115',$,'W-Wide Flange-Column:W21X57',#36859,#36854,'895115');
#21085=IFCCOLUMN('0DFA8$qEHEAfWMaktgH3E$',#41,'W-Wide Flange-Column:W21X57:889662',$,'W-Wide Flange-Column:W21X57',#21084,#21079,'889662');
#35971=IFCCOLUMN('3fOEfyLjfB7BqkSFUNtg3E',#41,'W-Wide Flange-Column:W21X57:895097',$,'W-Wide Flange-Column:W21X57',#35970,#35965,'895097');
#37073=IFCCOLUMN('3fOEfyLjfB7BqkSFUNtg0u',#41,'W-Wide Flange-Column:W21X57:895119',$,'W-Wide Flange-Column:W21X57',#37072,#37067,'895119');
#16811=IFCBEAM('3pcnapGc19hOgeDZIaM4hl',#41,'W-Wide Flange:W21X57:866143',$,'W-Wide Flange:W21X57',#16789,#16809,'866143');
#18439=IFCBEAM('3pcnapGc19hOgeDZIaM4Ip',#41,'W-Wide Flange:W21X57:866563',$,'W-Wide Flange:W21X57',#18417,#18437,'866563');
#54514=IFCCOLUMN('2VnCCAmPHFswoAlTdWxZ4Z',#41,'Concrete-Rectangular-Column:16 x 16:985110',$,'Concrete-Rectangular-Column:16 x 16',#54513,#54508,'985110');
#62129=IFCCOLUMN('3NxHd7hgH6txC8SrIaSWQG',#41,'HSS-Hollow Structural Section-Column:HSS8X8X5/8:999783',$,'HSS-Hollow Structural Section-Column:HSS8X8X5/8',#62128,#62123,'999783');
#62521=IFCCOLUMN('3NxHd7hgH6txC8SrIaSWQO',#41,'HSS-Hollow Structural Section-Column:HSS8X8X5/8:999791',$,'HSS-Hollow Structural Section-Column:HSS8X8X5/8',#62520,#62515,'999791');
#12201=IFCWALLSTANDARDCASE('31HLDn4Hz1bOJ6GPHKdd0s',#41,'Basic Wall:Exterior - 8" Concrete:838687',$,'Basic Wall:Exterior - 8" Concrete',#12181,#12199,'838687');
#9344=IFCCOLUMN('04g9cRslL15AsFz$$Yjzts',#41,'W Shapes-Column:W16X89:837697',$,'W Shapes-Column:W16X89',#9343,#9338,'837697');
#54104=IFCCOLUMN('3iPGEvtObFOeLPurP$ujkW',#41,'Concrete-Rectangular-Column:16 x 16:983080',$,'Concrete-Rectangular-Column:16 x 16',#54103,#54098,'983080');
#1247=IFCBEAM('1Nms4pZZ96_hsPO23DFHfg',#41,'W-Wide Flange:W21X68:823371',$,'W-Wide Flange:W21X68',#1225,#1245,'823371');
#50697=IFCSLAB('20pszP87nA$xl9adEg5PvR',#41,'Floor:6 7/8" CLT:960936',$,'Floor:6 7/8" CLT',#50681,#50695,'960936',.FLOOR.);
#64062=IFCSLAB('1hwa8nwATC9v9WkhHPPvTS',#41,'Floor:6 7/8" CLT:1004143',$,'Floor:6 7/8" CLT',#64035,#64060,'1004143',.FLOOR.);
ENDSEC;